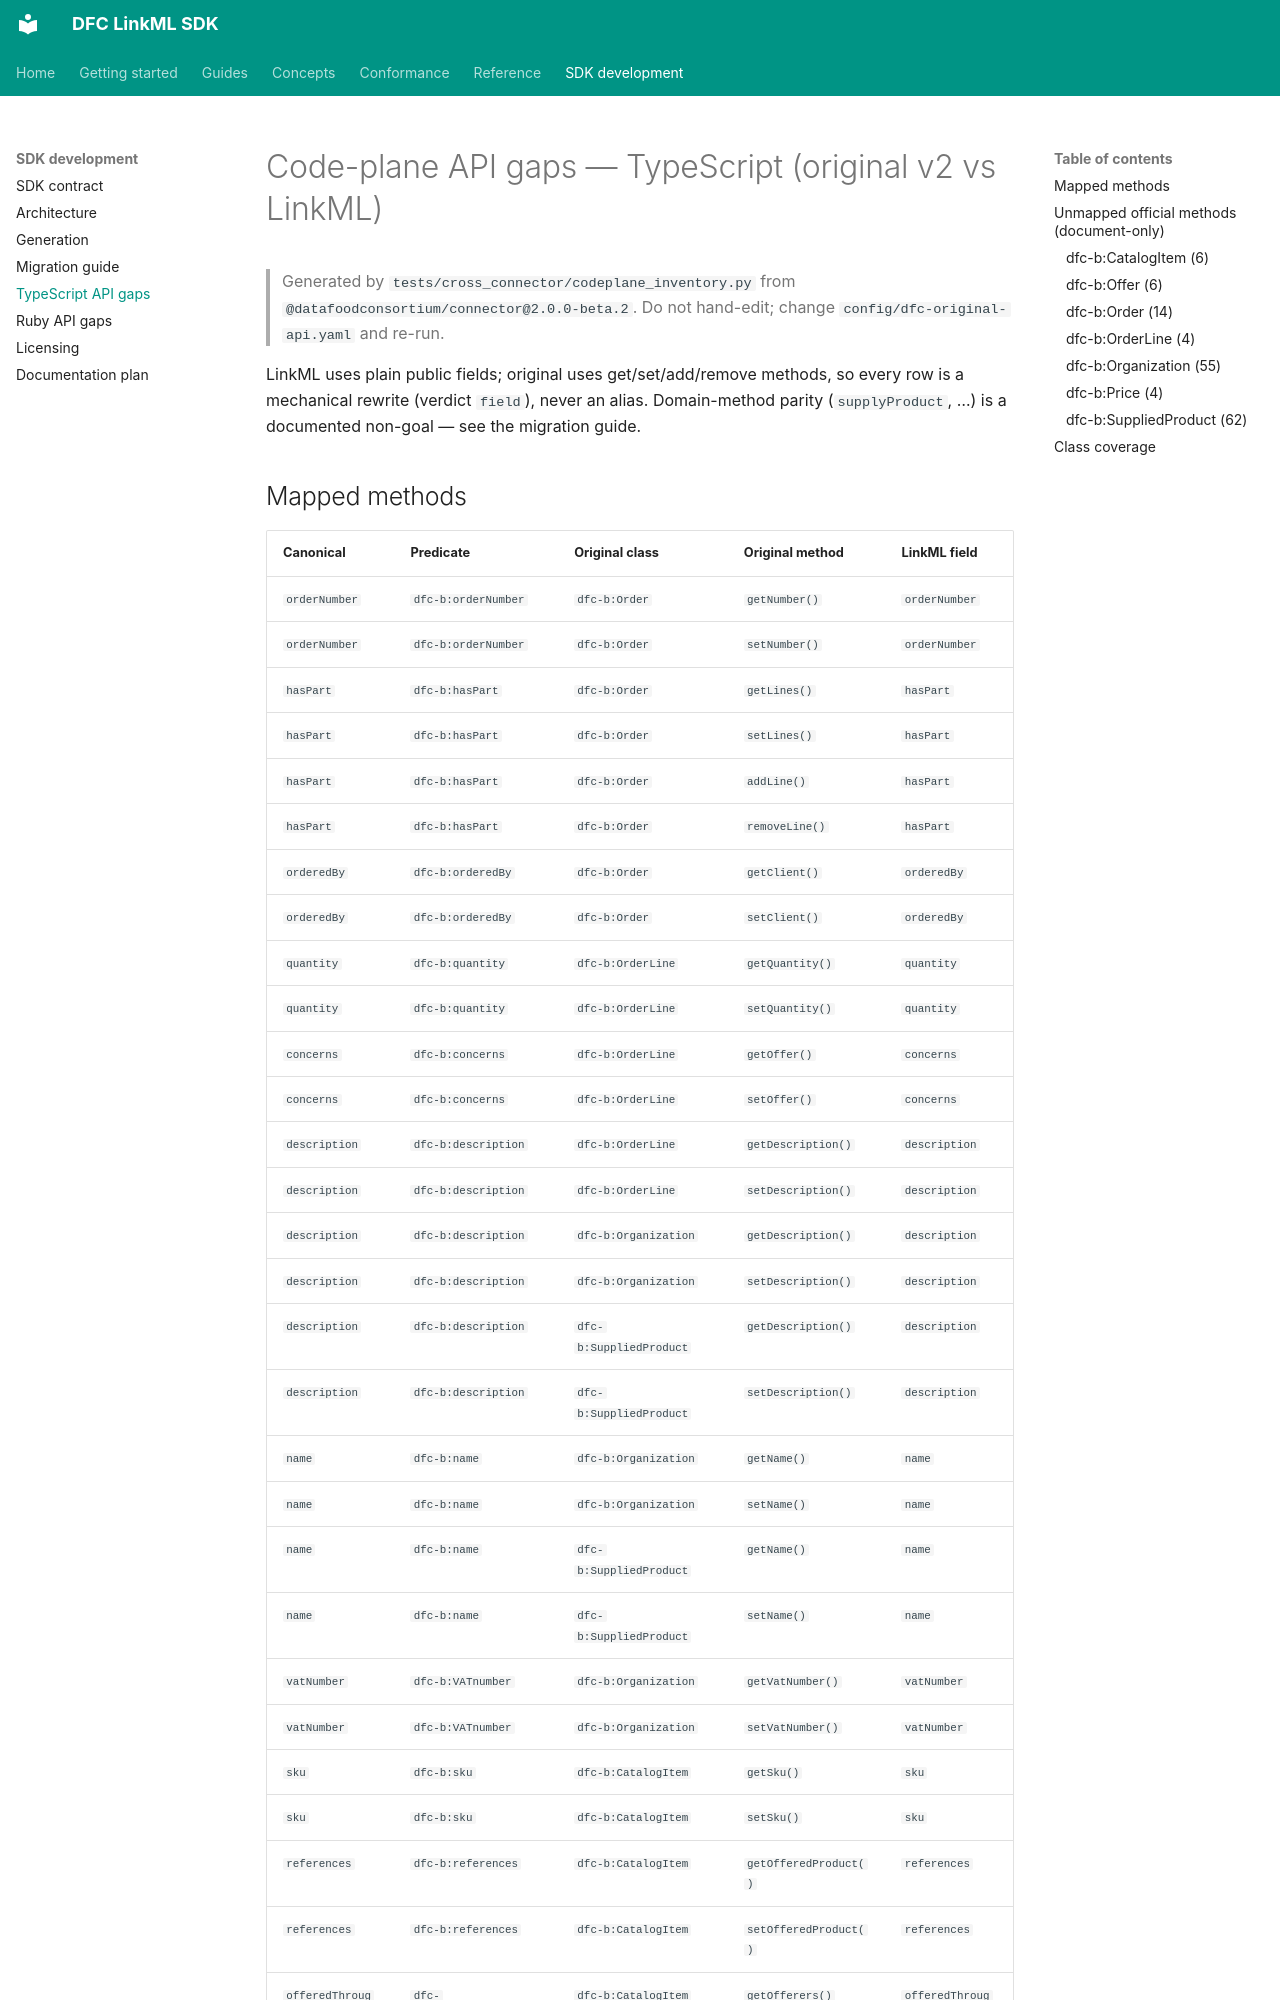

repository: Food-Data-Collaboration/DFC-LinkML · page: api-gaps-typescript/index.html · generator: mkdocs

# Code-plane API gaps — TypeScript (original v2 vs LinkML)

> Generated by `tests/cross_connector/codeplane_inventory.py` from
> `@datafoodconsortium/connector@2.0.0-beta.2`. Do not hand-edit; change `config/dfc-original-api.yaml` and re-run.

LinkML uses plain public fields; original uses get/set/add/remove
methods, so every row is a mechanical rewrite (verdict `field`), never
an alias. Domain-method parity (`supplyProduct`, …) is a documented
non-goal — see the migration guide.
